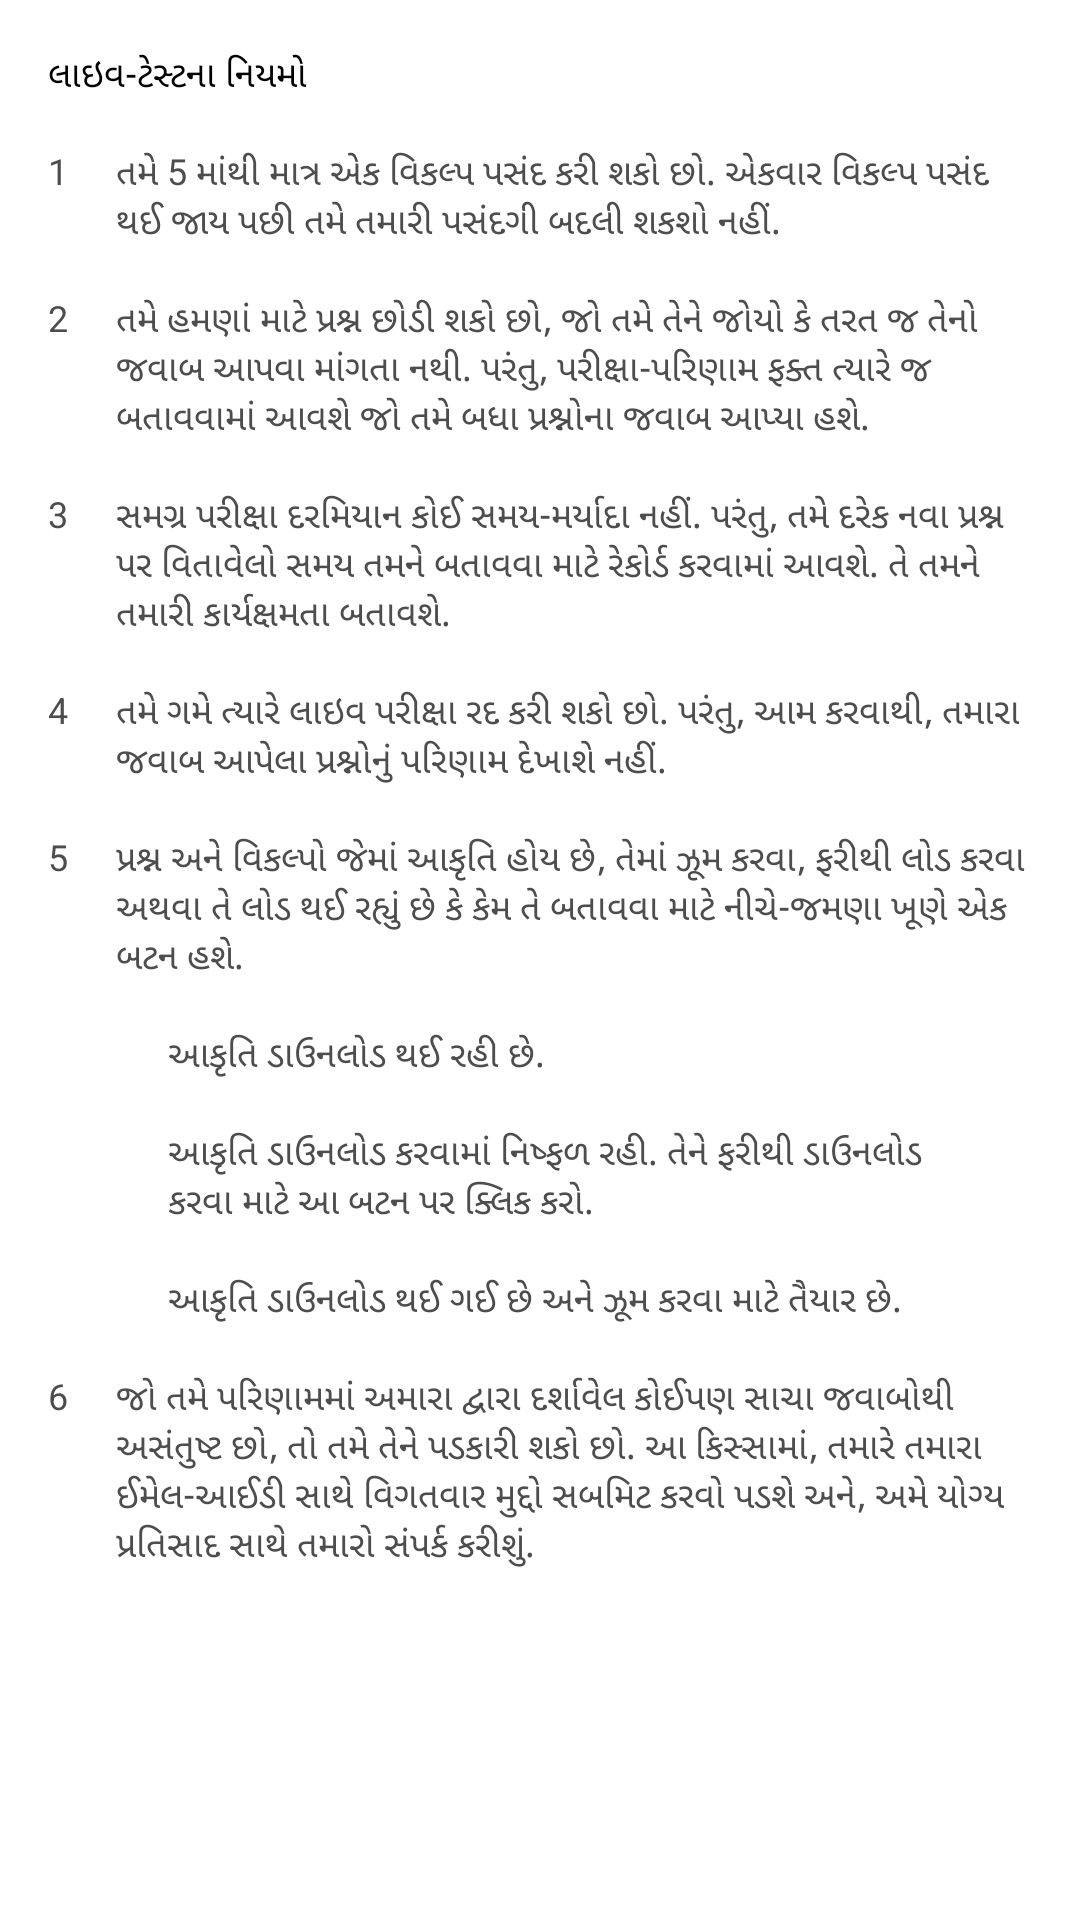

Android layout source for this screen:
<!-- AndroidManifest.xml: application theme Theme.4MCQPlus -->
<!-- res/layout/dynamic_exam_rules_view.xml -->
<?xml version="1.0" encoding="utf-8"?>
<androidx.appcompat.widget.LinearLayoutCompat
    xmlns:android="http://schemas.android.com/apk/res/android"
    android:layout_width="match_parent"
    android:layout_height="match_parent"
    android:orientation="vertical">

    <View
        android:layout_width="match_parent"
        android:layout_height="@dimen/standard_vertical_padding"/>

    <TextView
        android:text="@string/rules_of_test"
        android:layout_width="wrap_content"
        android:layout_height="wrap_content"
        android:paddingHorizontal="@dimen/standard_horizontal_padding"
        android:textSize="@dimen/card_view_subtitle_label_text_size"
        android:textColor="@color/live_test_rules_text"
        />

    <View
        android:layout_width="match_parent"
        android:layout_height="@dimen/standard_vertical_padding"/>

    <androidx.appcompat.widget.LinearLayoutCompat
        android:layout_width="match_parent"
        android:layout_height="wrap_content"
        android:layout_marginBottom="@dimen/standard_vertical_padding"
        android:orientation="horizontal">

        <TextView
            android:text="1"
            android:layout_width="wrap_content"
            android:layout_height="wrap_content"
            android:paddingHorizontal="@dimen/standard_horizontal_padding"
            android:textSize="@dimen/card_view_subtitle_label_text_size"
            android:textColor="@color/card_view_subtitle_label"
            />

        <TextView
            android:text="@string/no_modification_in_selected_options"
            android:layout_width="wrap_content"
            android:layout_height="wrap_content"
            android:layout_marginEnd="@dimen/standard_horizontal_padding"
            android:textSize="@dimen/card_view_subtitle_label_text_size"
            android:textColor="@color/card_view_subtitle_label"
            />

    </androidx.appcompat.widget.LinearLayoutCompat>

    <androidx.appcompat.widget.LinearLayoutCompat
        android:layout_width="match_parent"
        android:layout_height="wrap_content"
        android:layout_marginBottom="@dimen/standard_vertical_padding"
        android:orientation="horizontal">

        <TextView
            android:text="2"
            android:layout_width="wrap_content"
            android:layout_height="wrap_content"
            android:paddingHorizontal="@dimen/standard_horizontal_padding"
            android:textSize="@dimen/card_view_subtitle_label_text_size"
            android:textColor="@color/card_view_subtitle_label"
            />

        <TextView
            android:text="@string/you_can_skip_mcq"
            android:layout_width="wrap_content"
            android:layout_height="wrap_content"
            android:layout_marginEnd="@dimen/standard_horizontal_padding"
            android:textSize="@dimen/card_view_subtitle_label_text_size"
            android:textColor="@color/card_view_subtitle_label"
            />

    </androidx.appcompat.widget.LinearLayoutCompat>

    <androidx.appcompat.widget.LinearLayoutCompat
        android:layout_width="match_parent"
        android:layout_height="wrap_content"
        android:layout_marginBottom="@dimen/standard_vertical_padding"
        android:orientation="horizontal">

        <TextView
            android:text="3"
            android:layout_width="wrap_content"
            android:layout_height="wrap_content"
            android:paddingHorizontal="@dimen/standard_horizontal_padding"
            android:textSize="@dimen/card_view_subtitle_label_text_size"
            android:textColor="@color/card_view_subtitle_label"
            />

        <TextView
            android:text="@string/no_time_limit"
            android:layout_width="wrap_content"
            android:layout_height="wrap_content"
            android:layout_marginEnd="@dimen/standard_horizontal_padding"
            android:textSize="@dimen/card_view_subtitle_label_text_size"
            android:textColor="@color/card_view_subtitle_label"
            />

    </androidx.appcompat.widget.LinearLayoutCompat>

    <androidx.appcompat.widget.LinearLayoutCompat
        android:layout_width="match_parent"
        android:layout_height="wrap_content"
        android:layout_marginBottom="@dimen/standard_vertical_padding"
        android:orientation="horizontal">

        <TextView
            android:text="4"
            android:layout_width="wrap_content"
            android:layout_height="wrap_content"
            android:paddingHorizontal="@dimen/standard_horizontal_padding"
            android:textSize="@dimen/card_view_subtitle_label_text_size"
            android:textColor="@color/card_view_subtitle_label"
            />

        <TextView
            android:text="@string/cancel_exam_text"
            android:layout_width="wrap_content"
            android:layout_height="wrap_content"
            android:layout_marginEnd="@dimen/standard_horizontal_padding"
            android:textSize="@dimen/card_view_subtitle_label_text_size"
            android:textColor="@color/card_view_subtitle_label"
            />

    </androidx.appcompat.widget.LinearLayoutCompat>

    <androidx.appcompat.widget.LinearLayoutCompat
        android:layout_width="match_parent"
        android:layout_height="wrap_content"
        android:layout_marginBottom="@dimen/standard_vertical_padding"
        android:orientation="horizontal">

        <TextView
            android:text="5"
            android:layout_width="wrap_content"
            android:layout_height="wrap_content"
            android:paddingHorizontal="@dimen/standard_horizontal_padding"
            android:textSize="@dimen/card_view_subtitle_label_text_size"
            android:textColor="@color/card_view_subtitle_label"
            />

        <TextView
            android:text="@string/mcq_image_handler_title"
            android:layout_width="wrap_content"
            android:layout_height="wrap_content"
            android:layout_marginEnd="@dimen/standard_horizontal_padding"
            android:textSize="@dimen/card_view_subtitle_label_text_size"
            android:textColor="@color/card_view_subtitle_label"
            />

    </androidx.appcompat.widget.LinearLayoutCompat>

    <androidx.appcompat.widget.LinearLayoutCompat
        android:layout_width="match_parent"
        android:layout_height="wrap_content"
        android:layout_marginBottom="@dimen/standard_vertical_padding"
        android:paddingHorizontal="@dimen/standard_horizontal_padding"
        android:orientation="horizontal">

        <View
            android:layout_width="@dimen/standard_half_padding"
            android:layout_height="match_parent"/>

        <ImageView
            android:src="@drawable/ic_loading"
            android:layout_width="wrap_content"
            android:layout_height="wrap_content"
            android:layout_marginHorizontal="@dimen/standard_horizontal_padding"/>

        <TextView
            android:text="@string/figure_is_being_load"
            android:layout_width="wrap_content"
            android:layout_height="wrap_content"
            android:layout_marginEnd="@dimen/standard_horizontal_padding"
            android:textSize="@dimen/card_view_subtitle_label_text_size"
            android:textColor="@color/card_view_subtitle_label"
            />

    </androidx.appcompat.widget.LinearLayoutCompat>

    <androidx.appcompat.widget.LinearLayoutCompat
        android:layout_width="match_parent"
        android:layout_height="wrap_content"
        android:layout_marginBottom="@dimen/standard_vertical_padding"
        android:paddingHorizontal="@dimen/standard_horizontal_padding"
        android:orientation="horizontal">

        <View
            android:layout_width="@dimen/standard_half_padding"
            android:layout_height="match_parent"/>

        <ImageView
            android:src="@drawable/ic_refresh"
            android:layout_width="wrap_content"
            android:layout_height="wrap_content"
            android:layout_marginHorizontal="@dimen/standard_horizontal_padding"/>

        <TextView
            android:text="@string/figure_is_failed_to_download"
            android:layout_width="wrap_content"
            android:layout_height="wrap_content"
            android:layout_marginEnd="@dimen/standard_horizontal_padding"
            android:textSize="@dimen/card_view_subtitle_label_text_size"
            android:textColor="@color/card_view_subtitle_label"
            />

    </androidx.appcompat.widget.LinearLayoutCompat>

    <androidx.appcompat.widget.LinearLayoutCompat
        android:layout_width="match_parent"
        android:layout_height="wrap_content"
        android:layout_marginBottom="@dimen/standard_vertical_padding"
        android:paddingHorizontal="@dimen/standard_horizontal_padding"
        android:orientation="horizontal">

        <View
            android:layout_width="@dimen/standard_half_padding"
            android:layout_height="match_parent"/>

        <ImageView
            android:src="@drawable/ic_fullscreen"
            android:layout_width="wrap_content"
            android:layout_height="wrap_content"
            android:layout_marginHorizontal="@dimen/standard_horizontal_padding"/>

        <TextView
            android:text="@string/figure_is_ready"
            android:layout_width="wrap_content"
            android:layout_height="wrap_content"
            android:layout_marginEnd="@dimen/standard_horizontal_padding"
            android:textSize="@dimen/card_view_subtitle_label_text_size"
            android:textColor="@color/card_view_subtitle_label"
            />

    </androidx.appcompat.widget.LinearLayoutCompat>

    <androidx.appcompat.widget.LinearLayoutCompat
        android:layout_width="match_parent"
        android:layout_height="wrap_content"
        android:layout_marginBottom="@dimen/standard_vertical_padding"
        android:orientation="horizontal">

        <TextView
            android:text="6"
            android:layout_width="wrap_content"
            android:layout_height="wrap_content"
            android:paddingHorizontal="@dimen/standard_horizontal_padding"
            android:textSize="@dimen/card_view_subtitle_label_text_size"
            android:textColor="@color/card_view_subtitle_label"
            />

        <TextView
            android:text="@string/can_contact_for_dis_satisfaction"
            android:layout_width="wrap_content"
            android:layout_height="wrap_content"
            android:layout_marginEnd="@dimen/standard_horizontal_padding"
            android:textSize="@dimen/card_view_subtitle_label_text_size"
            android:textColor="@color/card_view_subtitle_label"
            />

    </androidx.appcompat.widget.LinearLayoutCompat>

</androidx.appcompat.widget.LinearLayoutCompat>
<!-- resources referenced by this layout -->
<resources>
  <color name="card_view_subtitle_label">#4d4d4d</color>
  <color name="live_test_rules_text">@color/black</color>
  <dimen name="card_view_subtitle_label_text_size">12sp</dimen>
  <dimen name="standard_half_padding">8dp</dimen>
  <dimen name="standard_horizontal_padding">16dp</dimen>
  <dimen name="standard_vertical_padding">16dp</dimen>
  <string name="can_contact_for_dis_satisfaction">જો તમે પરિણામમાં અમારા દ્વારા દર્શાવેલ કોઈપણ સાચા જવાબોથી અસંતુષ્ટ છો, તો તમે તેને પડકારી શકો છો. આ કિસ્સામાં, તમારે તમારા ઈમેલ-આઈડી સાથે વિગતવાર મુદ્દો સબમિટ કરવો પડશે અને, અમે યોગ્ય પ્રતિસાદ સાથે તમારો સંપર્ક કરીશું.</string>
  <string name="cancel_exam_text">તમે ગમે ત્યારે લાઇવ પરીક્ષા રદ કરી શકો છો. પરંતુ, આમ કરવાથી, તમારા જવાબ આપેલા પ્રશ્નોનું પરિણામ દેખાશે નહીં.</string>
  <string name="figure_is_being_load">આકૃતિ ડાઉનલોડ થઈ રહી છે.</string>
  <string name="figure_is_failed_to_download">આકૃતિ ડાઉનલોડ કરવામાં નિષ્ફળ રહી. તેને ફરીથી ડાઉનલોડ કરવા માટે આ બટન પર ક્લિક કરો.</string>
  <string name="figure_is_ready">આકૃતિ ડાઉનલોડ થઈ ગઈ છે અને ઝૂમ કરવા માટે તૈયાર છે.</string>
  <string name="mcq_image_handler_title">પ્રશ્ન અને વિકલ્પો જેમાં આકૃતિ હોય છે, તેમાં ઝૂમ કરવા, ફરીથી લોડ કરવા અથવા તે લોડ થઈ રહ્યું છે કે કેમ તે બતાવવા માટે નીચે-જમણા ખૂણે એક બટન હશે.</string>
  <string name="no_modification_in_selected_options">તમે 5 માંથી માત્ર એક વિકલ્પ પસંદ કરી શકો છો. એકવાર વિકલ્પ પસંદ થઈ જાય પછી તમે તમારી પસંદગી બદલી શકશો નહીં.</string>
  <string name="no_time_limit">સમગ્ર પરીક્ષા દરમિયાન કોઈ સમય-મર્યાદા નહીં. પરંતુ, તમે દરેક નવા પ્રશ્ન પર વિતાવેલો સમય તમને બતાવવા માટે રેકોર્ડ કરવામાં આવશે. તે તમને તમારી કાર્યક્ષમતા બતાવશે.</string>
  <string name="rules_of_test">લાઇવ-ટેસ્ટના નિયમો</string>
  <string name="you_can_skip_mcq">તમે હમણાં માટે પ્રશ્ન છોડી શકો છો, જો તમે તેને જોયો કે તરત જ તેનો જવાબ આપવા માંગતા નથી. પરંતુ, પરીક્ષા-પરિણામ ફક્ત ત્યારે જ બતાવવામાં આવશે જો તમે બધા પ્રશ્નોના જવાબ આપ્યા હશે.</string>
  <style name="Theme.4MCQPlus" parent="Theme.MaterialComponents.DayNight.DarkActionBar">
          
          <item name="colorPrimary">@color/app_main_color</item>
          <item name="colorPrimaryVariant">@color/purple_700</item>
          <item name="colorOnPrimary">@color/white</item>
          
          <item name="colorSecondary">@color/teal_200</item>
          <item name="colorSecondaryVariant">@color/teal_700</item>
          <item name="colorOnSecondary">@color/black</item>
          
          <item name="android:statusBarColor" tools:targetApi="l">@color/app_status_bar_background</item>
          <item name="android:windowLightStatusBar">true</item>
          
  
          
          <item name="windowActionBar">false</item>
          <item name="windowNoTitle">true</item>
          <item name="elevation">0dp</item>
      </style>
  <color name="black">#FF000000</color>
  <color name="app_main_color">#2196F3</color>
  <color name="purple_700">#FF3700B3</color>
  <color name="white">#FFFFFFFF</color>
  <color name="teal_200">#FF03DAC5</color>
  <color name="teal_700">#FF018786</color>
  <color name="app_status_bar_background">@color/white</color>
</resources>
